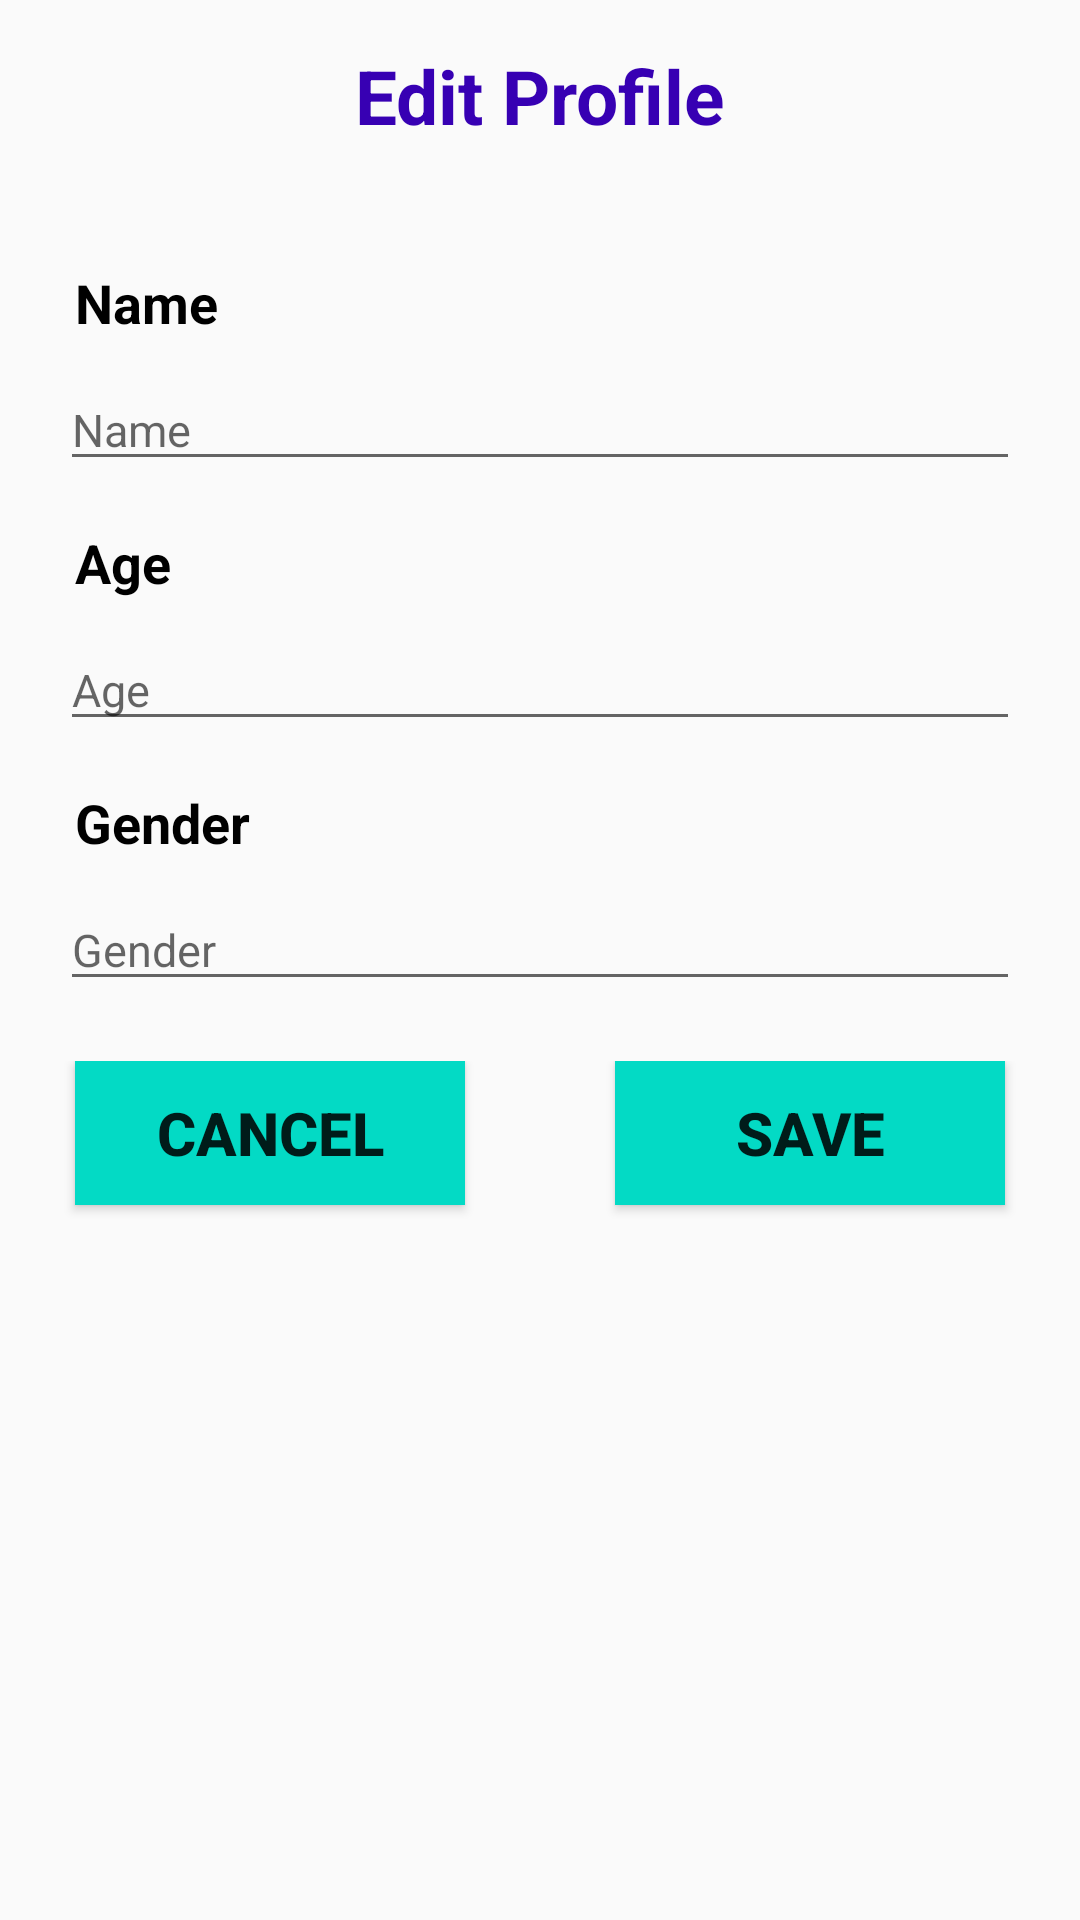

Reconstruct the res/layout file that produces this screen, plus the resources it refers to.
<!-- AndroidManifest.xml: application theme Theme.MediCare -->
<!-- res/layout/custom_edit_patient_dialog.xml -->
<?xml version="1.0" encoding="utf-8"?>
<LinearLayout xmlns:android="http://schemas.android.com/apk/res/android"
    android:orientation="vertical" android:layout_width="match_parent"
    android:layout_height="match_parent">

    <TextView
        android:layout_width="match_parent"
        android:layout_height="wrap_content"
        android:text="Edit Profile"
        android:textStyle="bold"
        android:textSize="25dp"
        android:textAlignment="center"
        android:textColor="@color/colorPrimaryDark"
        android:layout_marginTop="15dp"
        android:layout_marginBottom="40dp"
        />

    <TextView
        android:layout_width="match_parent"
        android:layout_height="wrap_content"
        android:id="@+id/patientID"
        android:text="ID"
        android:textStyle="bold"
        android:textSize="10dp"
        android:textAlignment="center"
        android:textColor="@color/colorPrimaryDark"
        android:visibility="gone"
        />

    <TextView
        android:layout_width="match_parent"
        android:layout_height="wrap_content"
        android:text="Name"
        android:textStyle="bold"
        android:textSize="18dp"
        android:layout_marginStart="25dp"
        android:textColor="@color/black"
        />

    <EditText
        android:layout_width="match_parent"
        android:layout_height="wrap_content"
        android:id="@+id/editName"
        android:hint="Name"
        android:layout_marginTop="10dp"
        android:layout_marginStart="20dp"
        android:layout_marginEnd="20dp"
        android:textSize="15dp"
        />

    <TextView
        android:layout_width="match_parent"
        android:layout_height="wrap_content"
        android:text="Age"
        android:textStyle="bold"
        android:textSize="18dp"
        android:layout_marginTop="15dp"
        android:layout_marginStart="25dp"
        android:textColor="@color/black"
        />

    <EditText
        android:layout_width="match_parent"
        android:layout_height="wrap_content"
        android:id="@+id/editAge"
        android:hint="Age"
        android:textSize="15dp"
        android:layout_marginTop="10dp"
        android:layout_marginStart="20dp"
        android:layout_marginEnd="20dp"
        />

    <TextView
        android:layout_width="match_parent"
        android:layout_height="wrap_content"
        android:text="Gender"
        android:textStyle="bold"
        android:textSize="18dp"
        android:layout_marginStart="25dp"
        android:textColor="@color/black"
        android:layout_marginTop="15dp"
        />

    <EditText
        android:layout_width="match_parent"
        android:layout_height="wrap_content"
        android:id="@+id/editGender"
        android:hint="Gender"
        android:textSize="15dp"
        android:layout_marginTop="10dp"
        android:layout_marginStart="20dp"
        android:layout_marginEnd="20dp"
        />


    <LinearLayout
        android:layout_width="match_parent"
        android:layout_height="76dp"
        android:layout_marginTop="20dp">

        <Button
            android:id="@+id/cancel"
            android:layout_width="20dp"
            android:layout_height="wrap_content"
            android:layout_marginStart="25dp"
            android:layout_marginEnd="25dp"
            android:layout_weight="1"
            android:background="@color/colorAccent"
            android:textStyle="bold"
            android:text="Cancel"
            android:textSize="20dp" />

        <Button
            android:id="@+id/save"
            android:layout_width="20dp"
            android:layout_height="wrap_content"
            android:layout_marginStart="25dp"
            android:layout_marginEnd="25dp"
            android:layout_weight="1"
            android:background="@color/colorAccent"
            android:text="Save"
            android:textSize="20dp"
            android:textStyle="bold"/>

    </LinearLayout>

</LinearLayout>
<!-- resources referenced by this layout -->
<resources>
  <style name="Theme.MediCare" parent="Theme.MaterialComponents.Light.NoActionBar.Bridge">
          
          <item name="colorPrimary">@color/purple_500</item>
          <item name="colorPrimaryVariant">@color/purple_700</item>
          <item name="colorOnPrimary">@color/white</item>
          
          <item name="colorSecondary">@color/teal_200</item>
          <item name="colorSecondaryVariant">@color/teal_700</item>
          <item name="colorOnSecondary">@color/black</item>
          
          <item name="android:statusBarColor" tools:targetApi="l">?attr/colorPrimaryVariant</item>
          
      </style>
  <!-- not gathered from this repository: default colours our renderer supplied (Android Studio template values) -->
  <color name="purple_500">#FF6200EE</color>
  <color name="purple_700">#FF3700B3</color>
  <color name="teal_200">#FF03DAC5</color>
  <color name="teal_700">#FF018786</color>
  <color name="black">#FF000000</color>
  <color name="white">#FFFFFFFF</color>
  <color name="colorPrimaryDark">#FF3700B3</color>
  <color name="colorAccent">#FF03DAC5</color>
</resources>
